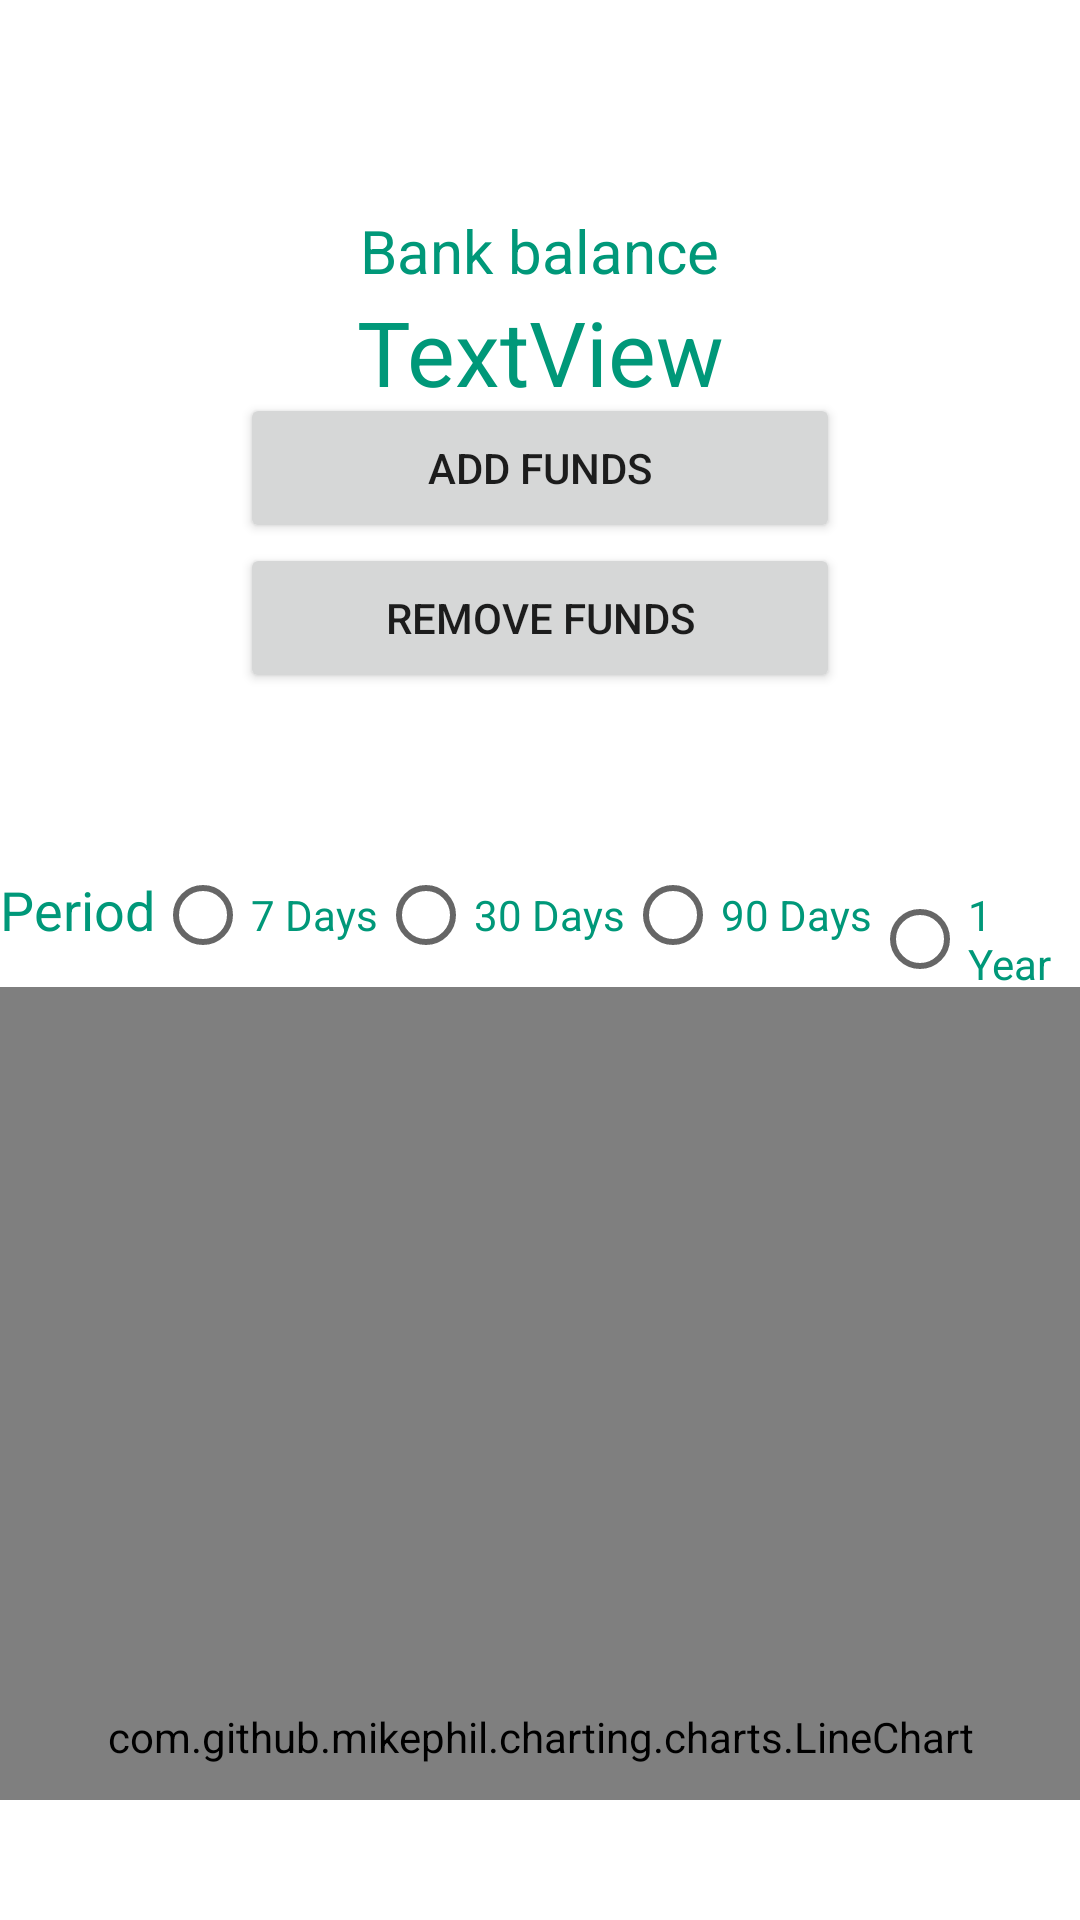

The Android layout XML behind this screen, and the referenced resources:
<!-- AndroidManifest.xml: application theme Theme.OversightTest -->
<!-- res/layout/fragment_bank_page.xml -->
<?xml version="1.0" encoding="utf-8"?>
<androidx.constraintlayout.widget.ConstraintLayout xmlns:android="http://schemas.android.com/apk/res/android"
    xmlns:app="http://schemas.android.com/apk/res-auto"
    xmlns:tools="http://schemas.android.com/tools"
    android:id="@+id/constraintLayoutBank"
    android:layout_width="match_parent"
    android:layout_height="wrap_content"
    tools:context=".activities.BankPageFragment">

    <androidx.core.widget.NestedScrollView
        android:id="@+id/nestedScrollBank"
        android:layout_width="match_parent"
        android:layout_height="wrap_content"
        android:fillViewport="true"
        android:paddingTop="20dp"
        android:paddingBottom="40dp"
        app:layout_constraintBottom_toBottomOf="parent"
        app:layout_constraintTop_toTopOf="parent">

        <androidx.appcompat.widget.LinearLayoutCompat
            android:layout_width="match_parent"
            android:layout_height="wrap_content"
            android:orientation="vertical"
            android:paddingBottom="50dp"
            >

            <LinearLayout
                android:layout_width="match_parent"
                android:layout_height="match_parent"
                android:orientation="vertical"
                android:layout_gravity="center_horizontal"
                android:gravity="center_horizontal"
                android:padding="50sp"
                >

                <TextView
                    android:id="@+id/mBankBalanceTextView"
                    android:layout_width="wrap_content"
                    android:layout_height="wrap_content"
                    android:text="Bank balance"
                    android:textColor="@color/textColor"
                    android:textSize="20sp"

                    />

                <TextView
                    android:id="@+id/mBankBalance"
                    android:layout_width="204dp"
                    android:layout_height="34dp"
                    android:text="TextView"
                    android:textAlignment="center"
                    android:textColor="@color/textColor"
                    android:textSize="30sp" />

                <Button
                    android:id="@+id/mAddFunds"
                    android:layout_width="200dp"
                    android:layout_height="50dp"
                    android:text="Add funds" />

                <Button
                    android:id="@+id/mRemoveFunds"
                    android:layout_width="200dp"
                    android:layout_height="50dp"
                    android:text="Remove funds" />
            </LinearLayout>

            <RadioGroup
                android:id="@+id/periodRadiogroup"
                android:layout_width="match_parent"
                android:layout_height="wrap_content"
                android:gravity="center_horizontal"
                android:orientation="horizontal"
                app:layout_constraintBottom_toBottomOf="parent"
                app:layout_constraintEnd_toEndOf="parent"
                app:layout_constraintStart_toStartOf="parent"
                app:layout_constraintTop_toTopOf="parent"
                app:layout_constraintVertical_bias="0.45">

                <TextView
                    android:layout_width="wrap_content"
                    android:layout_height="wrap_content"
                    android:text="@string/mPeriod"
                    android:textColor="@color/textColor"
                    android:textSize="18sp" />

                <RadioButton
                    android:id="@+id/period7d"
                    android:layout_width="wrap_content"
                    android:layout_height="wrap_content"
                    android:text="@string/mRadio1"
                    android:textColor="@color/textColor" />

                <RadioButton
                    android:id="@+id/period30d"
                    android:layout_width="wrap_content"
                    android:layout_height="wrap_content"
                    android:text="@string/mRadio2"
                    android:textColor="@color/textColor" />

                <RadioButton
                    android:id="@+id/period90d"
                    android:layout_width="wrap_content"
                    android:layout_height="wrap_content"
                    android:text="@string/mRadio3"
                    android:textColor="@color/textColor" />

                <RadioButton
                    android:id="@+id/period1Year"
                    android:layout_width="wrap_content"
                    android:layout_height="wrap_content"
                    android:text="@string/mRadio4"
                    android:textColor="@color/textColor" />
            </RadioGroup>

            <LinearLayout
                android:id="@+id/lineChartLayout"
                android:layout_width="match_parent"
                android:layout_height="wrap_content"
                android:orientation="horizontal"
                app:layout_constraintBottom_toBottomOf="parent"
                app:layout_constraintTop_toBottomOf="@+id/periodRadiogroup"
                >

                <com.github.mikephil.charting.charts.LineChart
                    android:id="@+id/mLineChart"
                    android:layout_width="match_parent"
                    android:layout_height="500sp" />
            </LinearLayout>
        </androidx.appcompat.widget.LinearLayoutCompat>

    </androidx.core.widget.NestedScrollView>
</androidx.constraintlayout.widget.ConstraintLayout>
<!-- resources referenced by this layout -->
<resources>
  <color name="textColor">#009879</color>
  <string name="mPeriod">Period</string>
  <string name="mRadio1">7 Days</string>
  <string name="mRadio2">30 Days</string>
  <string name="mRadio3">90 Days</string>
  <string name="mRadio4">1 Year</string>
  <style name="Theme.OversightTest" parent="Theme.MaterialComponents.DayNight.NoActionBar">
          
          <item name="colorPrimary">@color/menuColor</item>
          <item name="colorPrimaryVariant">@color/menuColor</item>
          <item name="colorOnPrimary">@color/black</item>
          
          <item name="colorSecondary">@color/teal_200</item>
          <item name="colorSecondaryVariant">@color/teal_700</item>
          <item name="colorOnSecondary">@color/black</item>
          
          <item name="android:statusBarColor" tools:targetApi="l">?attr/colorPrimaryVariant</item>
          
      </style>
  <color name="menuColor">#009879</color>
  <color name="black">#222222</color>
  <color name="teal_200">#FF03DAC5</color>
  <color name="teal_700">#FF018786</color>
</resources>
